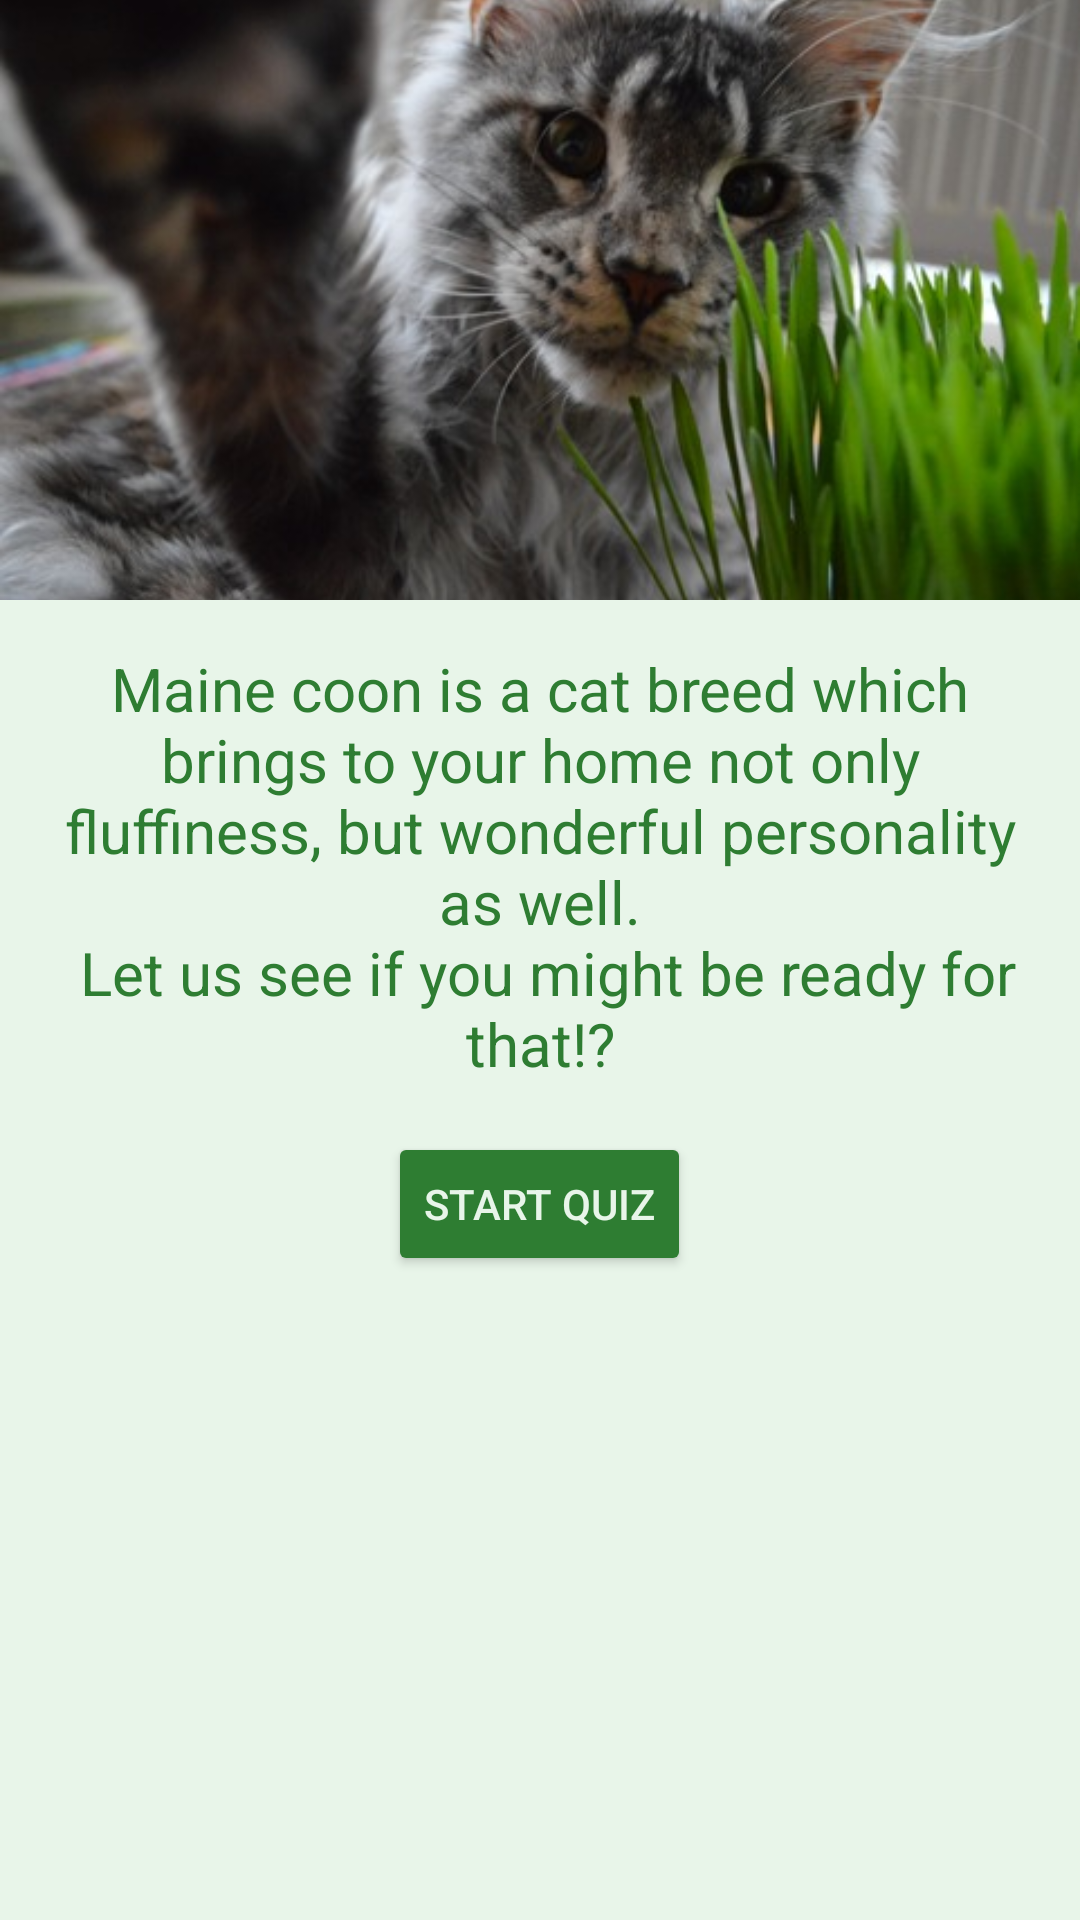

Reconstruct the res/layout file that produces this screen, plus the resources it refers to.
<!-- AndroidManifest.xml: application theme AppTheme -->
<!-- res/layout/activity_main.xml -->
<?xml version="1.0" encoding="utf-8"?>
<LinearLayout xmlns:android="http://schemas.android.com/apk/res/android"
    xmlns:tools="http://schemas.android.com/tools"
    android:id="@+id/activity_main"
    android:layout_width="match_parent"
    android:layout_height="match_parent"
    android:background="@color/colorBackground"
    android:orientation="vertical"
    tools:context="lt.laurencija.mainecoonquiz.MainActivity">

    <ImageView
        android:layout_width="match_parent"
        android:layout_height="@dimen/main_picture_height"
        android:scaleType="centerCrop"
        android:src="@drawable/vega1"/>

    <TextView
        android:layout_width="wrap_content"
        android:layout_height="wrap_content"
        android:layout_margin="@dimen/main_margin"
        android:textSize="@dimen/textSize_mainQuestion"
        android:textColor="@color/colorPrimary"
        android:gravity="center_horizontal"
        android:text="@string/main_question"/>

    <Button
        android:layout_width="wrap_content"
        android:layout_height="wrap_content"
        android:text="@string/start"
        android:layout_gravity="center_horizontal"
        android:textColor="@color/colorBackground"
        android:onClick="startQuiz"/>

</LinearLayout>
<!-- resources referenced by this layout -->
<resources>
  <color name="colorBackground">#E8F5E9</color>
  <color name="colorPrimary">#2E7D32</color>
  <dimen name="main_margin">16dp</dimen>
  <dimen name="main_picture_height">200dp</dimen>
  <dimen name="textSize_mainQuestion">20dp</dimen>
  <!-- drawable vega1: jpg bitmap (drawable, 85733 bytes) -->
  <string name="main_question">Maine coon is a cat breed which brings to your home not only fluffiness, but wonderful personality as well.\n
          Let us see if you might be ready for that!?
      </string>
  <string name="start">start quiz</string>
  <style name="AppTheme" parent="Theme.AppCompat.Light.DarkActionBar">
          
          <item name="colorPrimary">@color/colorPrimary</item>
          <item name="colorPrimaryDark">@color/colorPrimaryDark</item>
          <item name="colorButtonNormal">@color/colorPrimary</item>+
          <item name="android:buttonTint">@color/colorPrimary</item>
      </style>
  <color name="colorPrimaryDark">#1B5E20</color>
</resources>
